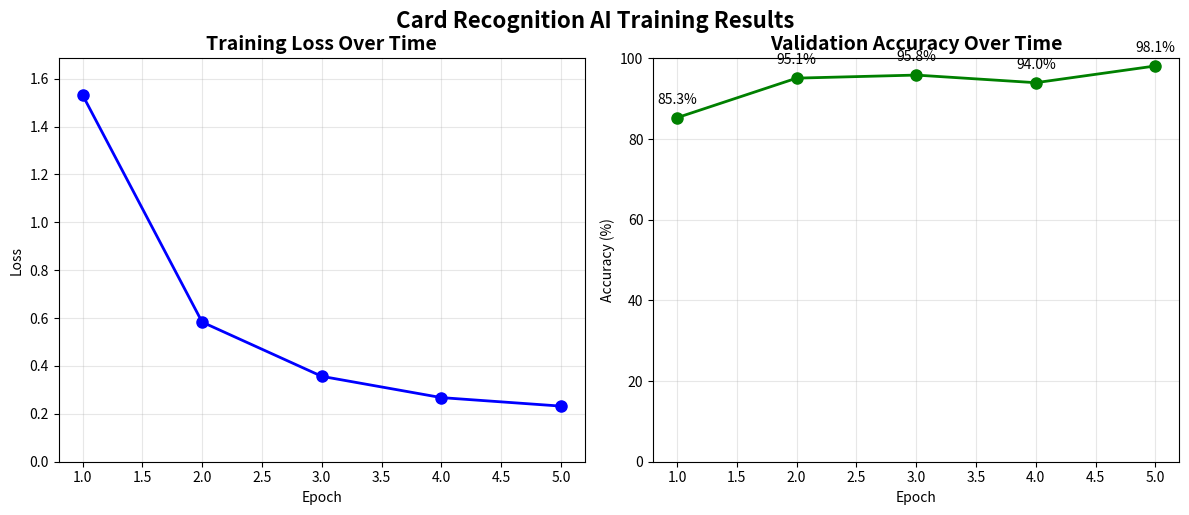

Recreate this plot in Python.
import matplotlib.pyplot as plt

# Your training data from the output
epochs = [1, 2, 3, 4, 5]
losses = [1.5316, 0.5831, 0.3567, 0.2678, 0.2323]
accuracies = [85.28, 95.09, 95.85, 93.96, 98.11]

# Create subplots
fig, (ax1, ax2) = plt.subplots(1, 2, figsize=(12, 5))

# Plot training loss
ax1.plot(epochs, losses, "b-o", linewidth=2, markersize=8)
ax1.set_title("Training Loss Over Time", fontsize=14, fontweight="bold")
ax1.set_xlabel("Epoch")
ax1.set_ylabel("Loss")
ax1.grid(True, alpha=0.3)
ax1.set_ylim(0, max(losses) * 1.1)

# Plot validation accuracy
ax2.plot(epochs, accuracies, "g-o", linewidth=2, markersize=8)
ax2.set_title("Validation Accuracy Over Time", fontsize=14, fontweight="bold")
ax2.set_xlabel("Epoch")
ax2.set_ylabel("Accuracy (%)")
ax2.grid(True, alpha=0.3)
ax2.set_ylim(0, 100)

# Add accuracy values as text on the plot
for i, acc in enumerate(accuracies):
    ax2.annotate(
        f"{acc:.1f}%",
        (epochs[i], acc),
        textcoords="offset points",
        xytext=(0, 10),
        ha="center",
    )

plt.tight_layout()
plt.suptitle(
    "Card Recognition AI Training Results", fontsize=16, fontweight="bold", y=1.02
)
plt.show()

print(f"🎉 Training completed successfully!")
print(f"📈 Final accuracy: {accuracies[-1]:.2f}%")
print(f"📉 Final loss: {losses[-1]:.4f}")
print(f"🚀 Improvement: {accuracies[-1] - accuracies[0]:.2f}% accuracy gain!")
